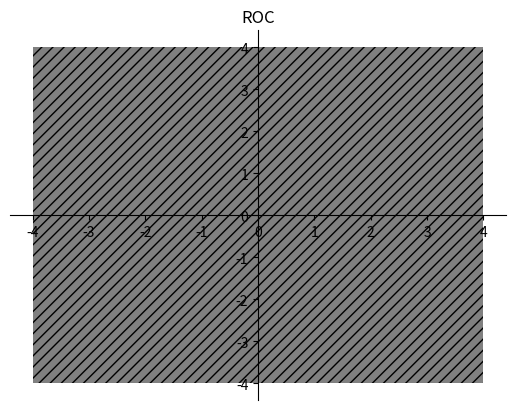

Reproduce this figure in Python. (Note: this script raises an exception after producing the figure.)

import numpy as np
import matplotlib.pyplot as plt

x = [4,-4,-4,4,4]
y = [4,4,-4,-4,4]


plt.fill_between(x,y,hatch="///",facecolor='grey')
ax = plt.gca()
ax.spines['top'].set_color('none')
ax.spines['left'].set_position('zero')
ax.spines['right'].set_color('none')
ax.spines['bottom'].set_position('zero')
plt.title('ROC')
plt.savefig('Assignment-1/figs/roc.eps')
plt.savefig('Assignment-1/figs/roc.pdf')
plt.show()